Run: headless pygame with SDL's dummy video driver; simulated clock (each Clock.tick advances the game by its frame time, no real sleeping); random seed 0; keys injected as events and as key.get_pressed() state; mouse plan: one left click at the window centre at the start of phase 2, then a move to the lower-right quarter at the start of phase 3.
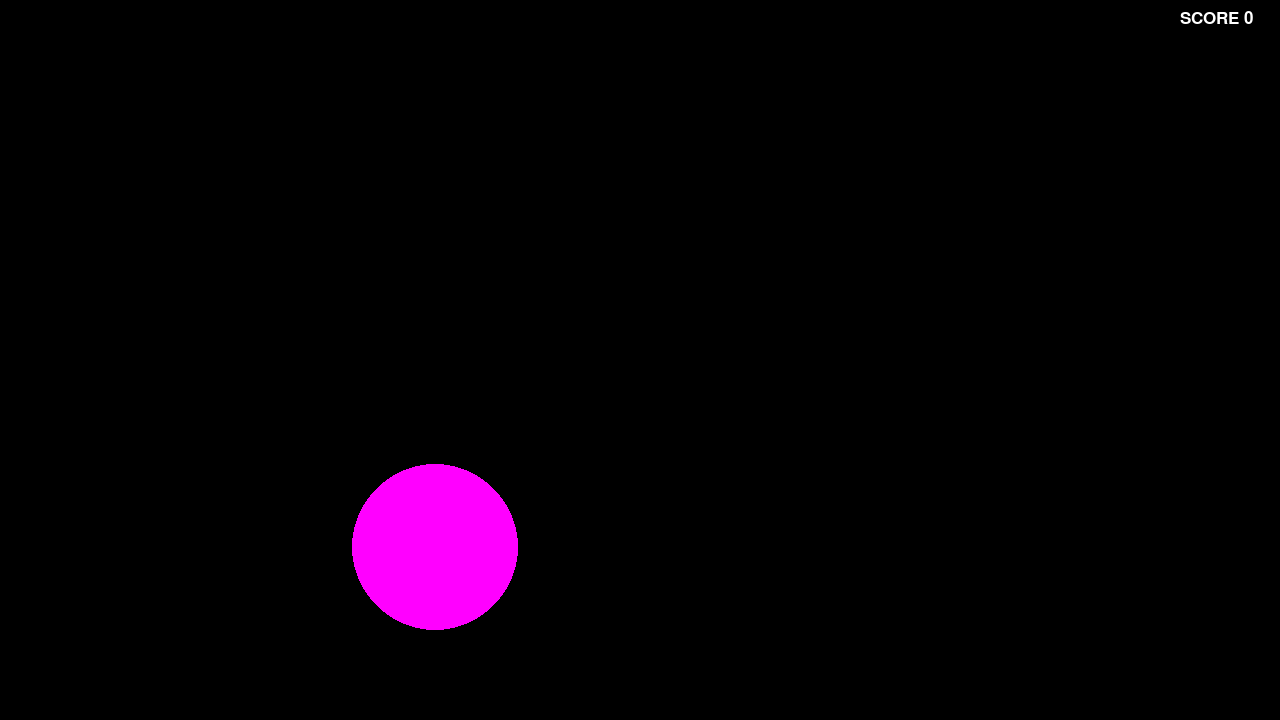
Frame 1 of 4 · flips 1–60 · no input
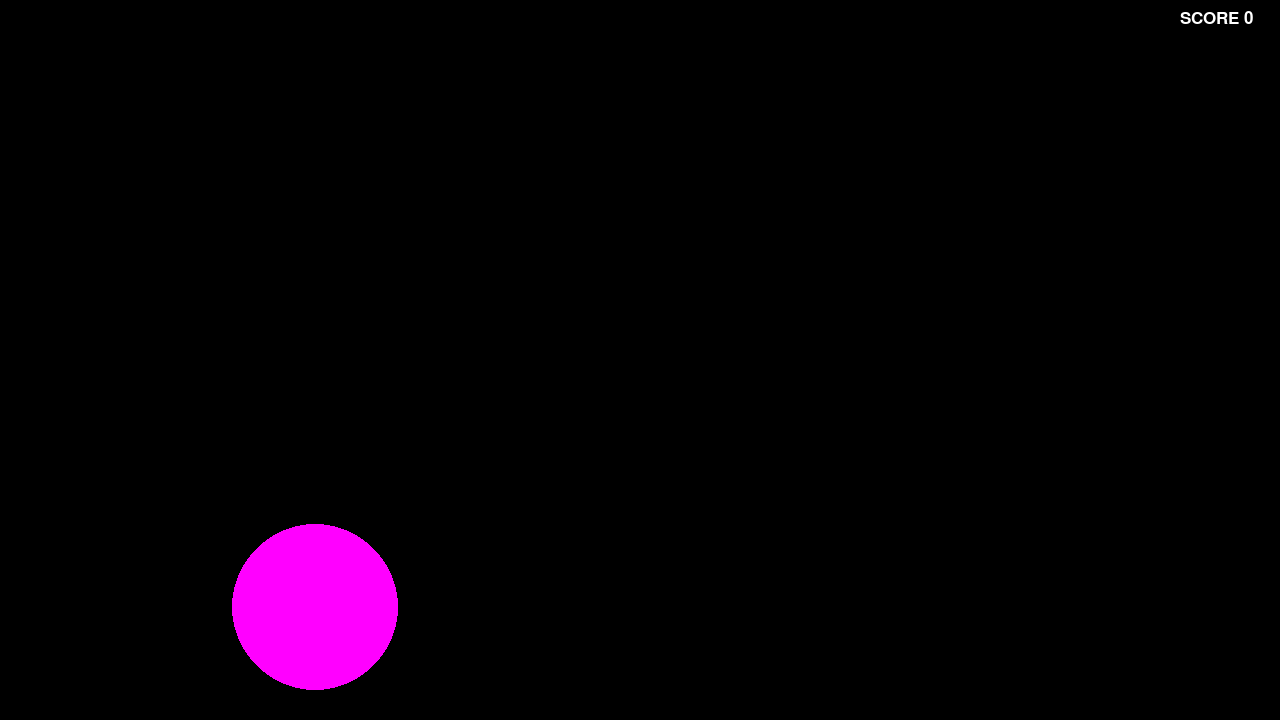
Frame 2 of 4 · flips 61–180 · clicked the window centre · tapped SPACE, RETURN · held RIGHT (→), D
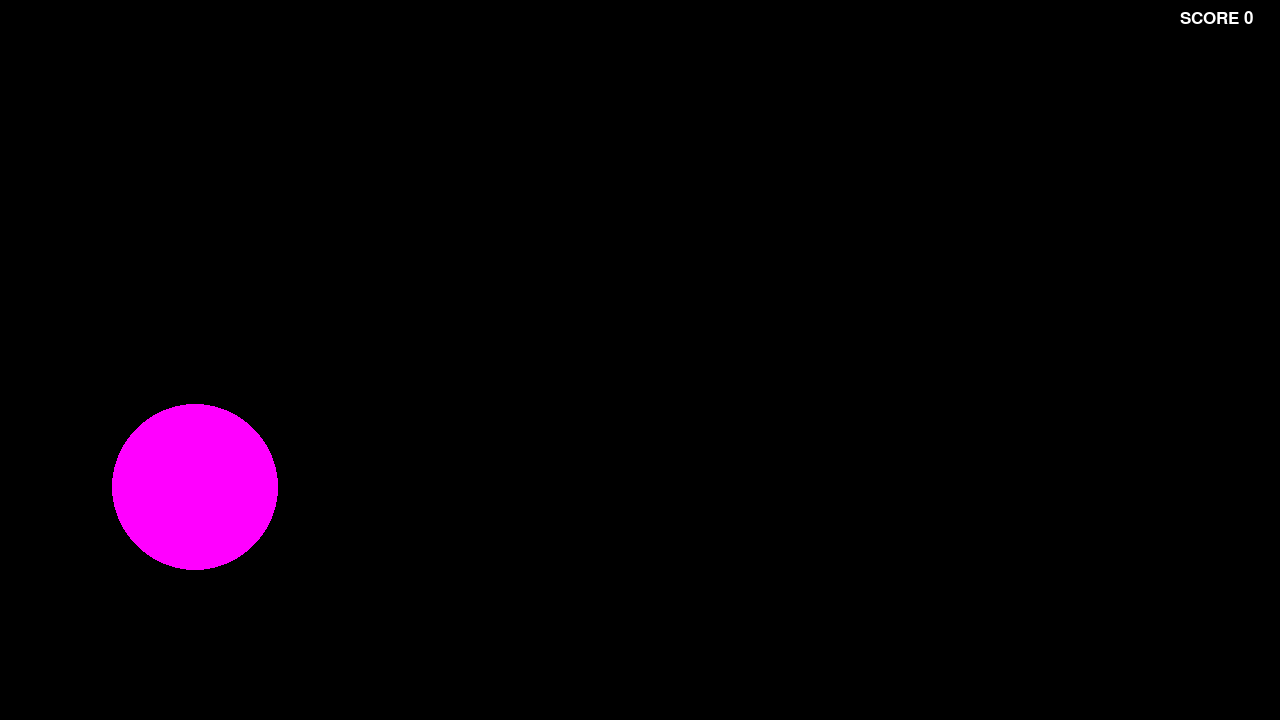
Frame 3 of 4 · flips 181–300 · moved the mouse to the lower-right quarter · held DOWN (↓), S
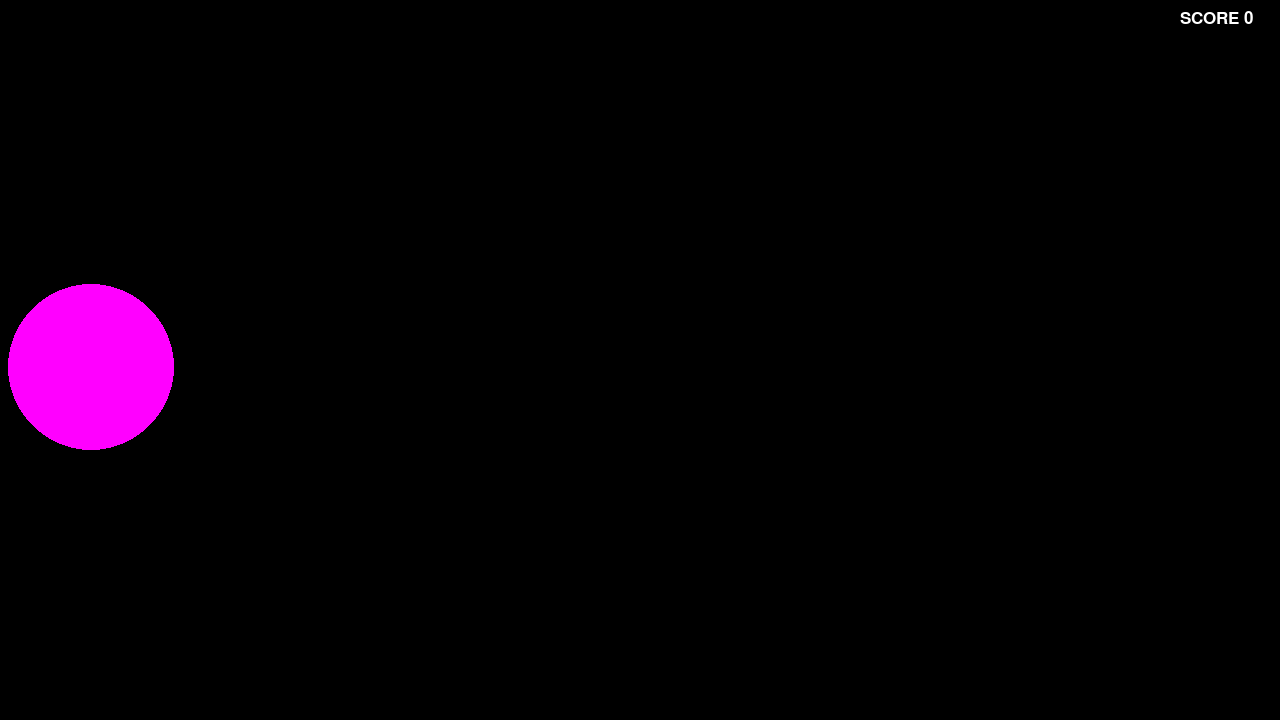
Frame 4 of 4 · flips 301–420 · held LEFT (←), A, UP (↑), W

The pygame program that drew these frames:

import pygame
from pygame.draw import *
from random import randint
import time
pygame.init()

FPS = 60
screen = pygame.display.set_mode((1280, 720))

maxx=1280
maxy=720
sum=0


RED = (255, 0, 0)
BLUE = (0, 0, 255)
YELLOW = (255, 255, 0)
GREEN = (0, 255, 0)
MAGENTA = (255, 0, 255)
CYAN = (0, 255, 255)
BLACK = (0, 0, 0)
COLORS = [RED, BLUE, YELLOW, GREEN, MAGENTA, CYAN]



def new_balls(x,y,r):
    circle(screen, color, (x, y), r)

def click(event):
    global x, y, r
    print(x, y, r)

def score(sum):
    font = pygame.font.Font(None, 25)
    text = font.render('SCORE ' + str(sum), 1, (255, 255, 255))
    screen.blit(text, (1180, 10))


clock = pygame.time.Clock()
finished = False


while not finished:
    click = False
    x = randint(100, 700)
    y = randint(100, 500)
    r = randint(30, 100)
    v1 = [-1,1]
    vx = v1[randint(0,1)]
    vy = v1[randint(0,1)]
    color = COLORS[randint(0, 5)]



    while click == False and finished == False:
        new_balls(x, y, r)
        x += vx
        y += vy
        clock.tick(FPS)
        if x >= (1280 - r):
            vx *= (-1)
        elif x <= (0 + r):
            vx *= (-1)
        if y >= (720 - r):
            vy *= (-1)
        elif y <= (0 + r):
            vy *= (-1)
        score(sum)
        pygame.display.update()
        screen.fill(BLACK)
        for event in pygame.event.get():
            if event.type == pygame.QUIT:
                finished = True
            elif event.type == pygame.MOUSEBUTTONDOWN:
                print('Click!')
                if (x - event.pos[0]) ** 2 + (y - event.pos[1]) ** 2 <= r ** 2:
                    sum += 1
                    print('счет ', sum)
                    click = True


pygame.quit()
